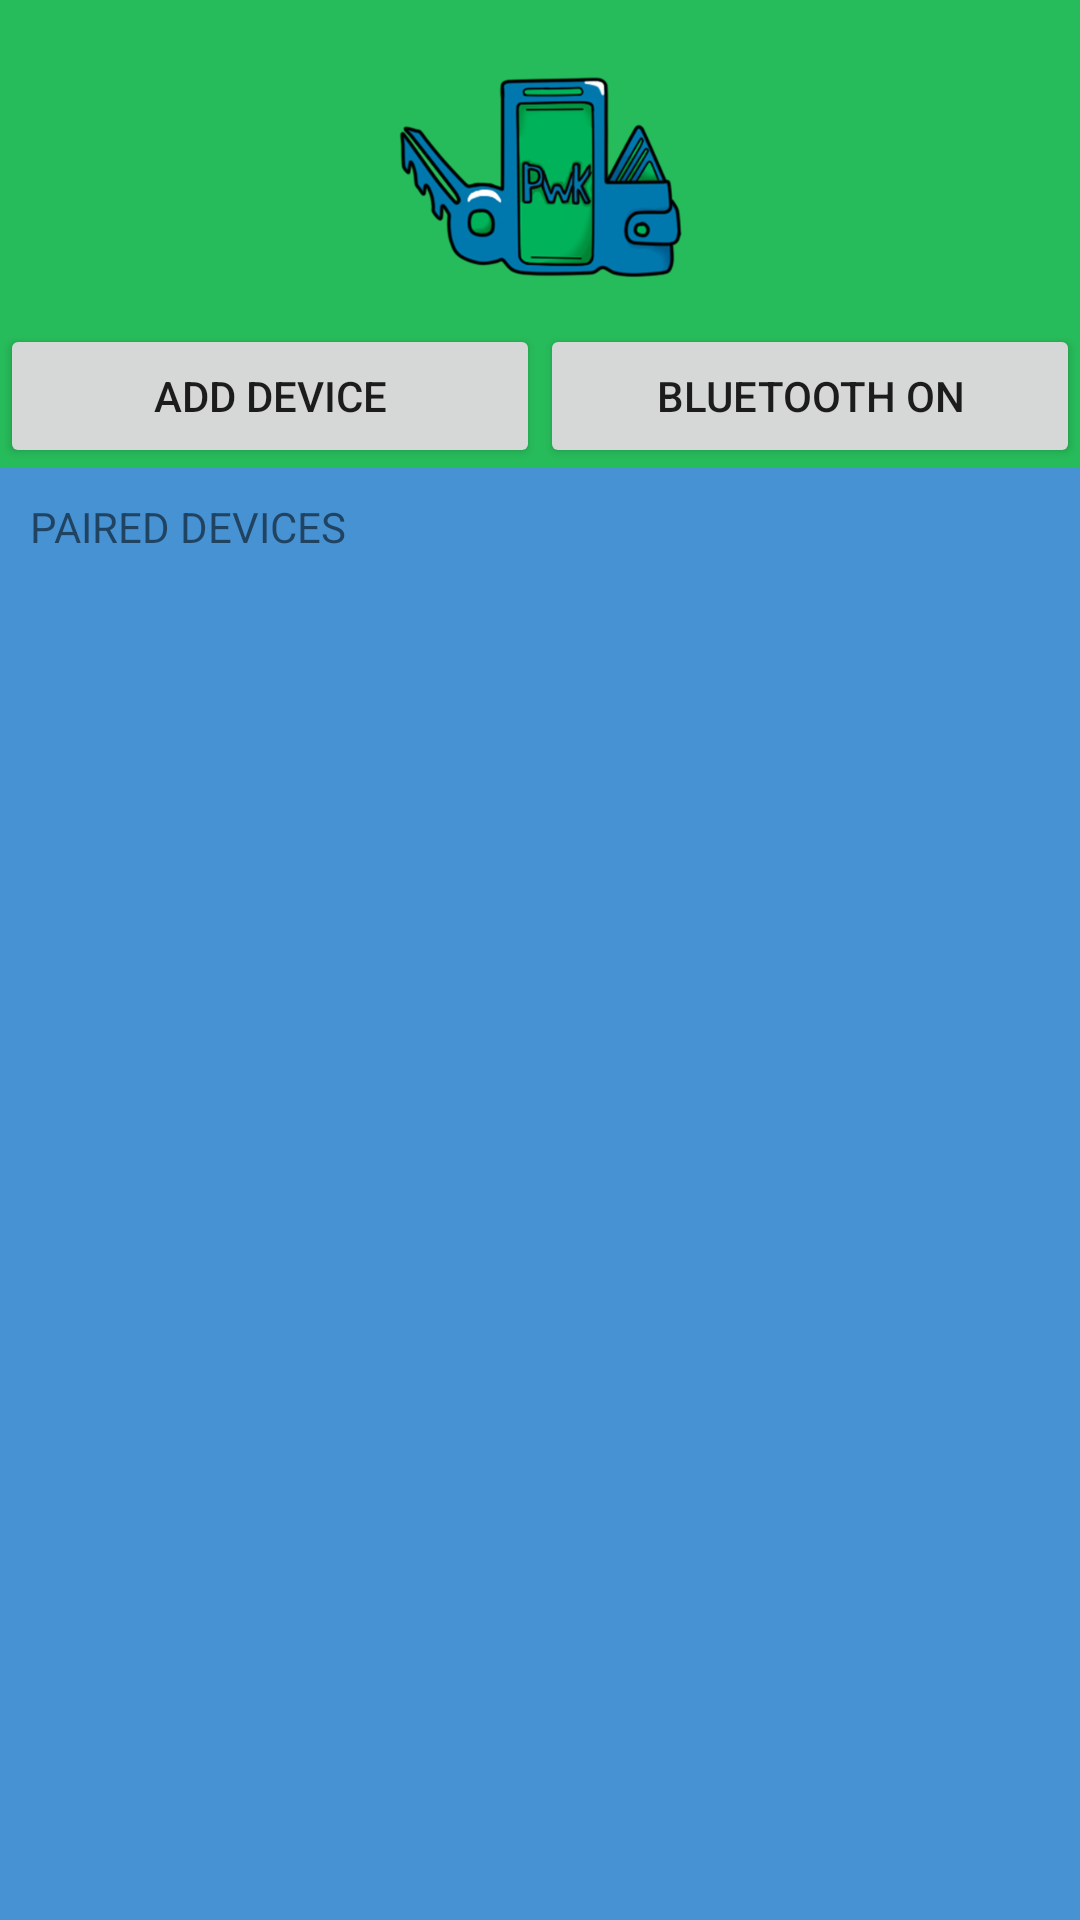

The Android layout XML behind this screen, and the referenced resources:
<!-- AndroidManifest.xml: application theme AppTheme -->
<!-- res/layout/activity_main.xml -->
<?xml version="1.0" encoding="utf-8"?>
<android.support.constraint.ConstraintLayout xmlns:android="http://schemas.android.com/apk/res/android"
    xmlns:app="http://schemas.android.com/apk/res-auto"
    xmlns:tools="http://schemas.android.com/tools"
    android:id="@+id/activity_main_layout"
    android:layout_width="match_parent"
    android:layout_height="match_parent"
    android:background="#4792d3"
    tools:context="com.example.averygrimes.phone_wallet_keys.MainActivity">

    <LinearLayout
        android:layout_width="0dp"
        android:layout_height="0dp"
        android:orientation="vertical"
        app:layout_constraintBottom_toBottomOf="parent"
        app:layout_constraintLeft_toLeftOf="parent"
        app:layout_constraintRight_toRightOf="parent"
        app:layout_constraintTop_toTopOf="parent">

        <LinearLayout
            android:id="@+id/linearLayout"
            android:layout_width="match_parent"
            android:layout_height="wrap_content"
            android:background="#27bc5b"
            android:orientation="vertical"
            app:layout_constraintLeft_toLeftOf="parent"
            app:layout_constraintRight_toRightOf="parent"
            app:layout_constraintTop_toTopOf="parent">

            <ImageView
                android:id="@+id/logo"
                android:layout_width="wrap_content"
                android:layout_height="108dp"
                app:layout_constraintBottom_toBottomOf="parent"
                app:layout_constraintLeft_toLeftOf="parent"
                app:layout_constraintRight_toRightOf="parent"
                app:layout_constraintTop_toTopOf="@+id/linearLayout"
                app:srcCompat="@drawable/logoteam" />

            <LinearLayout
                android:layout_width="match_parent"
                android:layout_height="wrap_content"
                android:orientation="horizontal">

                <Button
                    android:id="@+id/Btn_AddDevice"
                    android:layout_width="match_parent"
                    android:layout_height="wrap_content"
                    android:layout_weight="1"
                    android:text="Add Device" />

                <Button
                    android:id="@+id/Btn_BluetoothSwitch"
                    android:layout_width="match_parent"
                    android:layout_height="wrap_content"
                    android:layout_weight="1"
                    android:text="Bluetooth On"
                    tools:layout_editor_absoluteX="48dp"
                    tools:layout_editor_absoluteY="120dp" />
            </LinearLayout>

        </LinearLayout>

        <Space
            android:layout_width="match_parent"
            android:layout_height="10sp" />

        <LinearLayout
            android:layout_width="wrap_content"
            android:layout_height="wrap_content"
            android:orientation="horizontal"
            tools:layout_editor_absoluteX="8dp"
            tools:layout_editor_absoluteY="8dp">

            <TextView
                android:id="@+id/textView3"
                android:layout_width="wrap_content"
                android:layout_height="wrap_content"
                android:layout_marginLeft="10sp"
                android:layout_weight="1"
                android:text="PAIRED DEVICES" />
        </LinearLayout>


        <Space
            android:layout_width="match_parent"
            android:layout_height="10sp" />

        <android.support.v7.widget.RecyclerView
            android:id="@+id/my_recycler_view"
            android:layout_width="match_parent"
            android:layout_height="0dp"
            android:layout_margin="5dp"
            android:layout_weight="1"
            android:scrollbars="vertical" />
        <TextView
            android:id="@+id/empty_view"
            android:layout_width="match_parent"
            android:layout_height="match_parent"
            android:gravity="center"
            android:text="No Records"
            android:visibility="gone" />

    </LinearLayout>

</android.support.constraint.ConstraintLayout>
<!-- resources referenced by this layout -->
<resources>
  <!-- drawable logoteam: png bitmap (drawable, 51904 bytes) -->
  <style name="AppTheme" parent="Theme.AppCompat.Light.DarkActionBar">
          
          <item name="colorPrimary">@color/colorPrimary</item>
          <item name="colorPrimaryDark">@color/colorPrimaryDark</item>
          <item name="colorAccent">@color/colorAccent</item>
      </style>
  <color name="colorPrimary">#3F51B5</color>
  <color name="colorPrimaryDark">#303F9F</color>
  <color name="colorAccent">#FF4081</color>
</resources>
